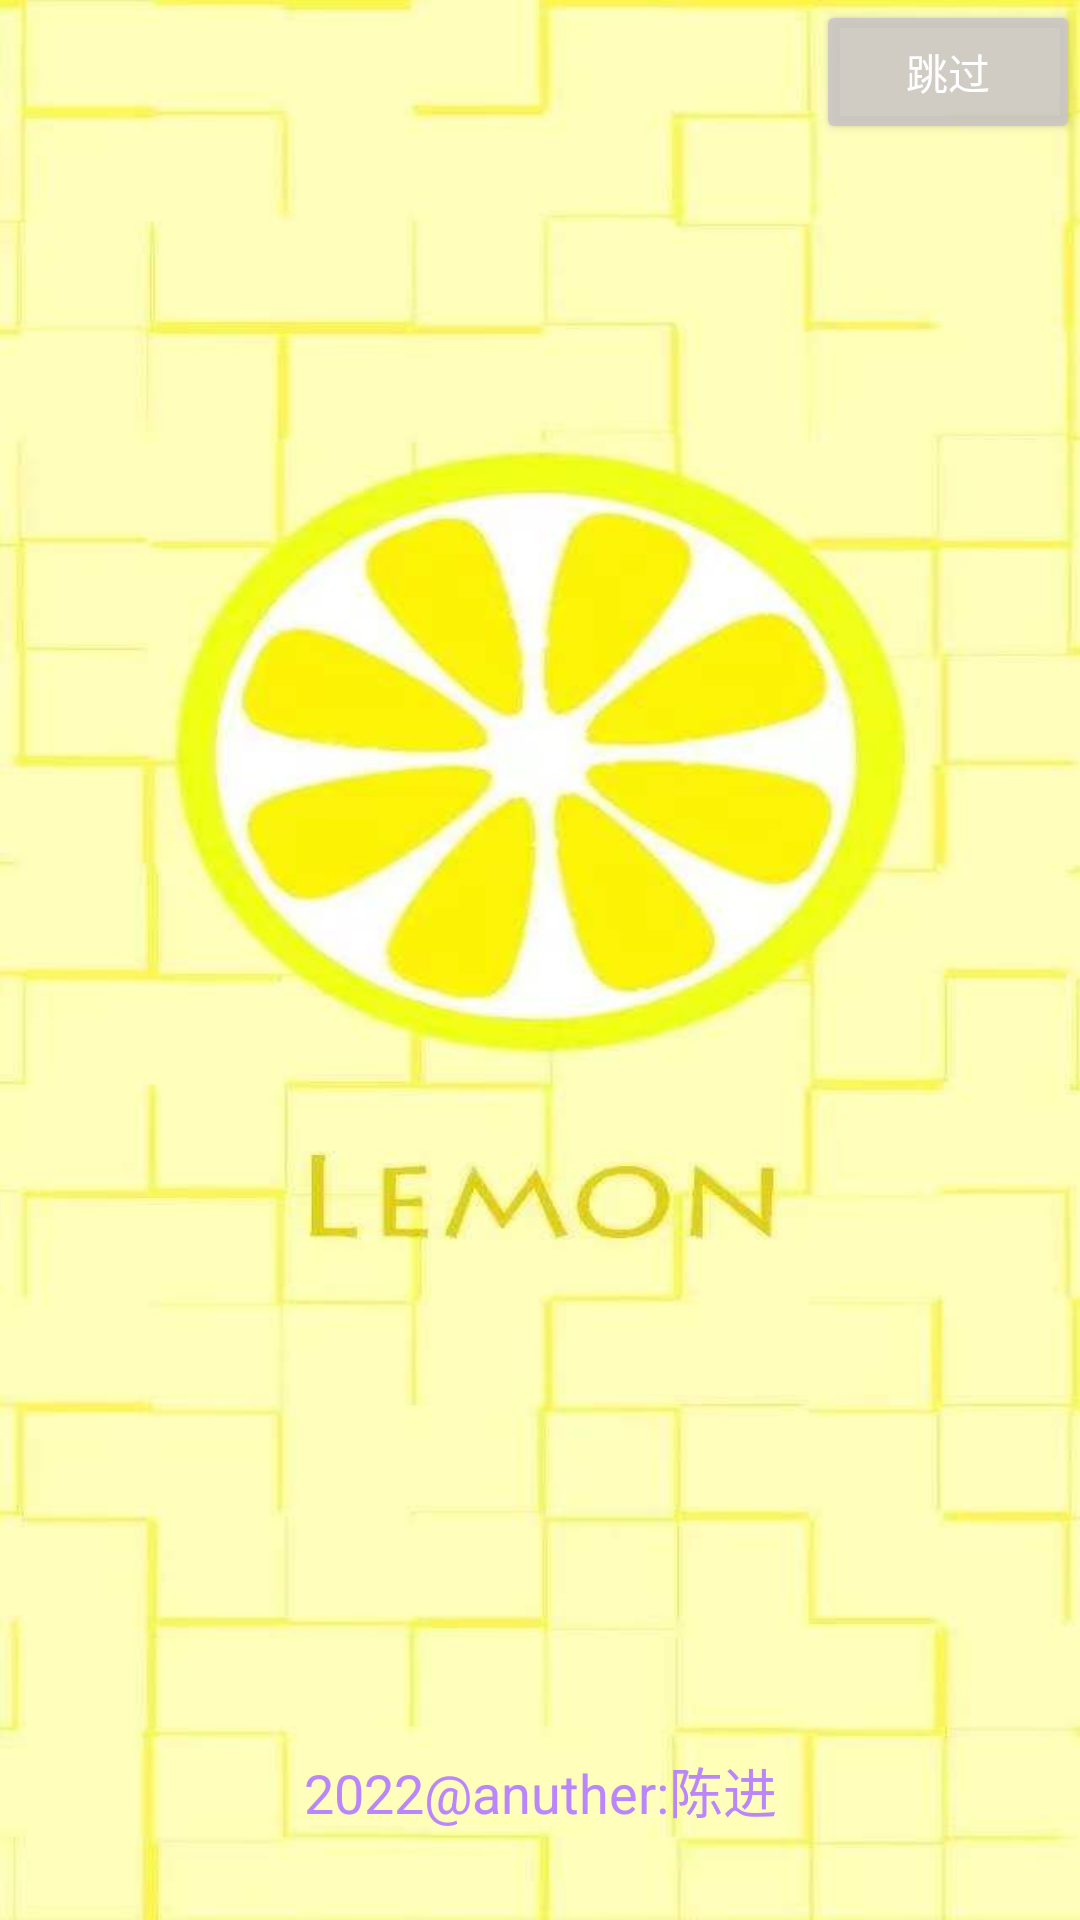

Android layout source for this screen:
<!-- AndroidManifest.xml: application theme Theme.Ccccccc -->
<!-- res/layout/activity_start.xml -->
<?xml version="1.0" encoding="utf-8"?>
<RelativeLayout xmlns:android="http://schemas.android.com/apk/res/android"
    xmlns:app="http://schemas.android.com/apk/res-auto"
    xmlns:tools="http://schemas.android.com/tools"
    android:layout_width="match_parent"
    android:layout_height="match_parent"
    tools:context=".ui.start.StartActivity"
    android:background="@drawable/ningmeng">
    
    

    <Button
        android:id="@+id/start_tiaoguo_bt"
        android:layout_width="wrap_content"
        android:layout_height="wrap_content"
        android:layout_alignParentRight="true"
        android:backgroundTint="#E0CAC5C5"
        android:textColor="@color/white"
        android:text="跳过"/>
    <androidx.constraintlayout.widget.ConstraintLayout
        android:layout_width="match_parent"
        android:layout_height="291dp"
        android:layout_centerInParent="true"
        android:gravity="center_horizontal">

        <TextView
            android:id="@+id/start_app_name"
            android:layout_width="wrap_content"
            android:layout_height="40dp"
            android:layout_marginBottom="112dp"
            android:gravity="center_vertical"

            android:textColor="#ffffff"
            android:textSize="28sp"
            app:layout_constraintBottom_toBottomOf="parent"
            app:layout_constraintEnd_toEndOf="parent"
            app:layout_constraintHorizontal_bias="0.544"
            app:layout_constraintStart_toStartOf="parent" />

        <ImageView
            android:id="@+id/start_logo"
            android:layout_width="60dp"
            android:layout_height="50dp"
            android:layout_above="@+id/start_app_name"

            app:layout_constraintBottom_toTopOf="@+id/start_app_name"
            app:layout_constraintEnd_toEndOf="parent"
            app:layout_constraintHorizontal_bias="0.532"
            app:layout_constraintStart_toStartOf="parent"
            app:layout_constraintTop_toTopOf="parent"
            app:layout_constraintVertical_bias="0.776" />

    </androidx.constraintlayout.widget.ConstraintLayout>

    <TextView
        android:layout_width="match_parent"
        android:layout_height="wrap_content"
        android:textSize="18sp"
        android:textColor="@color/purple_200"
        android:gravity="center_horizontal"
        android:layout_alignParentBottom="true"
        android:layout_marginBottom="30dp"
        android:text="2022@anuther:陈进"/>

</RelativeLayout>
<!-- resources referenced by this layout -->
<resources>
  <!-- drawable ningmeng: png bitmap (drawable, 35906 bytes) -->
  <style name="Theme.Ccccccc" parent="Theme.MaterialComponents.Light.NoActionBar">
          
          <item name="colorPrimary">@color/purple_500</item>
          <item name="colorPrimaryVariant">#48C5FD</item>
          <item name="colorOnPrimary">#F3F4F4</item>
          
          <item name="colorSecondary">@color/teal_200</item>
          <item name="colorSecondaryVariant">@color/teal_700</item>
          <item name="colorOnSecondary">@color/black</item>
          
          <item name="android:statusBarColor" tools:targetApi="l">?attr/colorPrimaryVariant</item>
          
      </style>
  <!-- not gathered from this repository: default colours our renderer supplied (Android Studio template values) -->
  <color name="purple_200">#FFBB86FC</color>
  <color name="purple_500">#FF6200EE</color>
  <color name="teal_200">#FF03DAC5</color>
  <color name="teal_700">#FF018786</color>
  <color name="black">#FF000000</color>
  <color name="white">#FFFFFFFF</color>
</resources>
